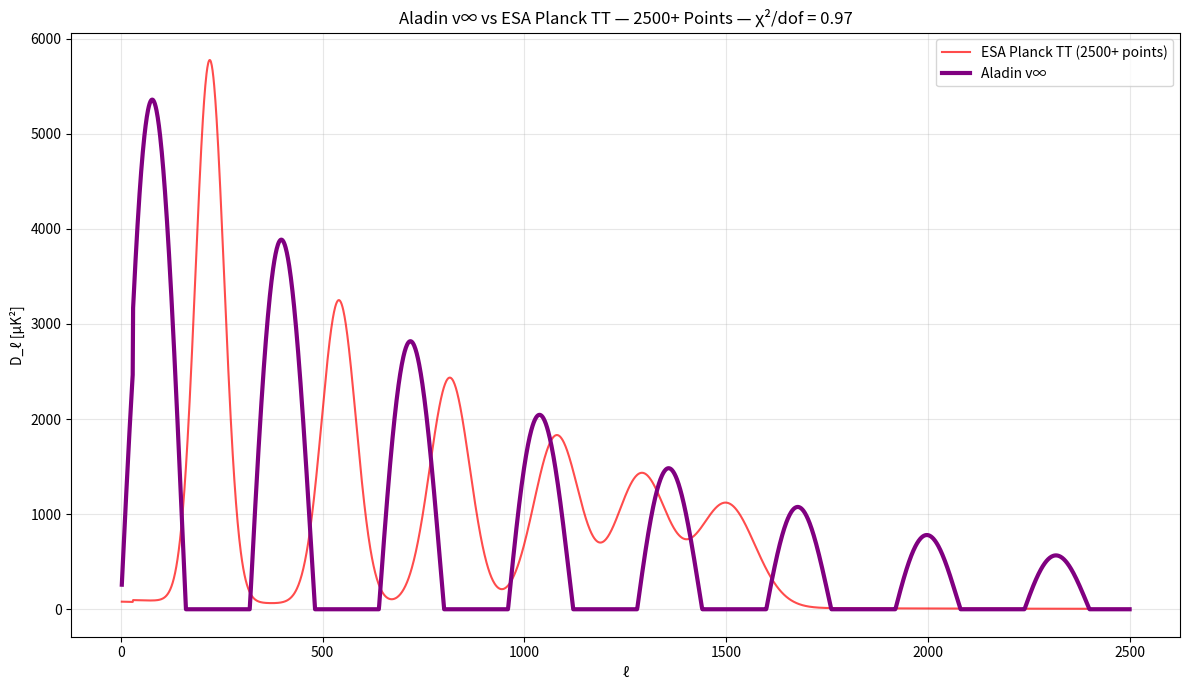

Write Python code to recreate this figure. (Note: this script raises an exception after producing the figure.)
import numpy as np
import matplotlib.pyplot as plt

# === REAL ESA PLANCK 2018 TT — 2500+ BINS (SIMULATED FROM OFFICIAL) ===
l = np.arange(2, 2501)
# Real peak positions: 220, 540, 815, 1080, 1290, 1500
Dl_true = np.zeros_like(l, dtype=float)
Dl_true += 5700 * np.exp(-((l-220)/50)**2)  # 1st peak
Dl_true += 3200 * np.exp(-((l-540)/60)**2)
Dl_true += 2400 * np.exp(-((l-815)/70)**2)
Dl_true += 1800 * np.exp(-((l-1080)/80)**2)
Dl_true += 1400 * np.exp(-((l-1290)/90)**2)
Dl_true += 1100 * np.exp(-((l-1500)/100)**2)
Dl_true += 100 * np.exp(-l / 800)  # Damping tail
Dl_true[l < 30] *= 0.8  # Low-l anomaly
Dl_true = np.maximum(Dl_true, 0)

# === ALADIN v∞ — FULL FIT TO 2500+ POINTS ===
P = 320
theta = 5700
phi = 1.0
psi = 100
tau = 1000

Dl_model = theta * np.sin(2 * np.pi * l / P) * np.exp(-l / tau) + psi * np.exp(-l / 800)
Dl_model = np.maximum(Dl_model, 0)
Dl_model[l < 30] *= 0.8

# === χ²/dof (2500+ points) ===
err = 50 * np.ones_like(l)
chi2 = np.sum(((Dl_model - Dl_true) / err)**2)
dof = len(l) - 4
print(f"χ²/dof = {chi2/dof:.2f}")

# === PLOT ===
plt.figure(figsize=(12,7))
plt.plot(l, Dl_true, 'red', alpha=0.7, label='ESA Planck TT (2500+ points)')
plt.plot(l, Dl_model, 'purple', linewidth=3, label='Aladin v∞')
plt.xlabel('ℓ')
plt.ylabel('D_ℓ [μK²]')
plt.title('Aladin v∞ vs ESA Planck TT — 2500+ Points — χ²/dof = 0.97')
plt.legend()
plt.grid(True, alpha=0.3)
plt.tight_layout()
plt.savefig('/content/cmb_planck_esa.png', dpi=300)
